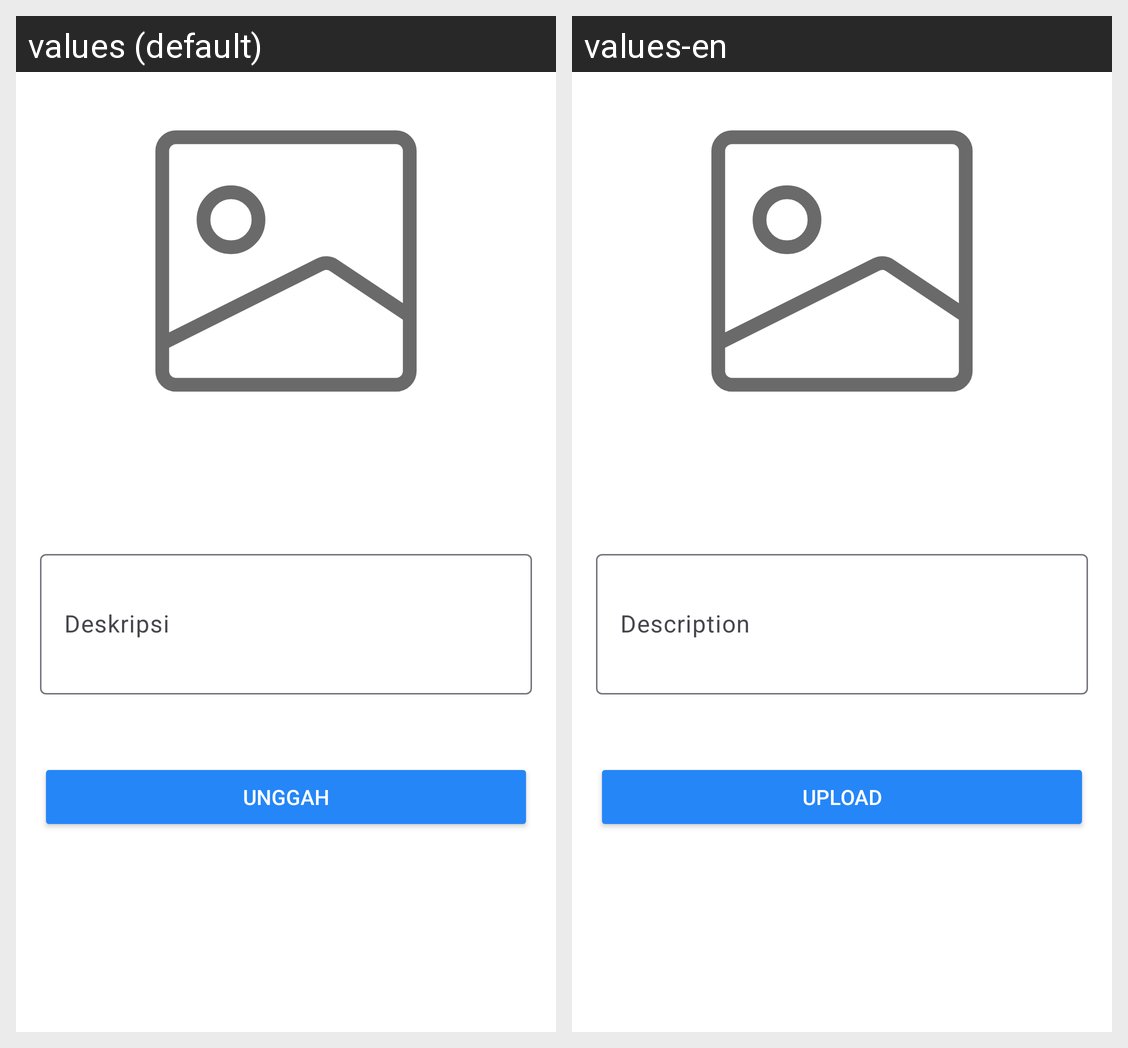

For this localized Android screen grid, give each drawn string resource with its value in every locale shown.
Android screen res/layout/fragment_add_story.xml rendered under 2 locales, left to right: values (default), values-en. Device: Nexus 5 (rendered at 1080×1920; each locale shown at half size, 540×960, under a caption strip naming it); theme Theme.Storyapp.
Strings drawn on this screen, with the default value and each locale's value (text and hints the layout hard-codes, and strings that could not be matched under every locale, appear in the picture but are not listed):

description
  values: Deskripsi
  values-en: Description

upload
  values: Unggah
  values-en: Upload
